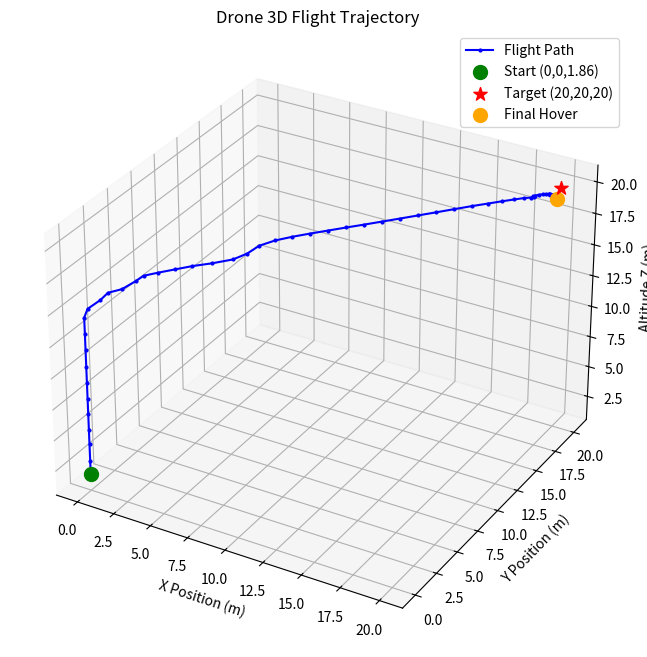

Write the Python code that produced this figure.
import matplotlib.pyplot as plt
import re

# 這裡放入你提供的完整 Log 數據（擷取部分作為示範，你可以貼上全部）
log_data = """
================================================================================
第 3/3 回合開始（目標: x=20.0m, y=20.0m, 高度=20.0m）
================================================================================
Step   0 | x:  0.00 y:  0.00 高度:  1.86 m | 誤差(x,y,z): ( 20.0,  20.0,  18.1) | 3D誤差:  33.6 m | 動作: 上升 ⤴   | 獎勵:   0.14
Step   1 | x:  0.00 y:  0.00 高度:  2.96 m | 誤差(x,y,z): ( 20.0,  20.0,  17.0) | 3D誤差:  33.0 m | 動作: 上升 ⤴   | 獎勵:   1.07
Step   2 | x:  0.00 y:  0.00 高度:  4.32 m | 誤差(x,y,z): ( 20.0,  20.0,  15.7) | 3D誤差:  32.3 m | 動作: 上升 ⤴   | 獎勵:   1.33
Step   3 | x:  0.00 y:  0.00 高度:  5.49 m | 誤差(x,y,z): ( 20.0,  20.0,  14.5) | 3D誤差:  31.8 m | 動作: 上升 ⤴   | 獎勵:   1.14
Step   4 | x:  0.00 y:  0.00 高度:  6.78 m | 誤差(x,y,z): ( 20.0,  20.0,  13.2) | 3D誤差:  31.2 m | 動作: 上升 ⤴   | 獎勵:   1.26
Step   5 | x:  0.00 y:  0.00 高度:  8.05 m | 誤差(x,y,z): ( 20.0,  20.0,  11.9) | 3D誤差:  30.7 m | 動作: 上升 ⤴   | 獎勵:   1.25
Step   6 | x:  0.00 y:  0.00 高度:  9.33 m | 誤差(x,y,z): ( 20.0,  20.0,  10.7) | 3D誤差:  30.2 m | 動作: 上升 ⤴   | 獎勵:   1.25
Step   7 | x:  0.00 y:  0.00 高度: 10.63 m | 誤差(x,y,z): ( 20.0,  20.0,   9.4) | 3D誤差:  29.8 m | 動作: 上升 ⤴   | 獎勵:   1.27
Step   8 | x:  0.00 y:  0.00 高度: 11.93 m | 誤差(x,y,z): ( 20.0,  20.0,   8.1) | 3D誤差:  29.4 m | 動作: 上升 ⤴   | 獎勵:   1.27
Step   9 | x:  0.00 y:  0.00 高度: 13.24 m | 誤差(x,y,z): ( 20.0,  20.0,   6.8) | 3D誤差:  29.1 m | 動作: 上升 ⤴   | 獎勵:   1.28
Step  10 | x:  0.00 y:  0.00 高度: 14.51 m | 誤差(x,y,z): ( 20.0,  20.0,   5.5) | 3D誤差:  28.8 m | 動作: 上升 ⤴   | 獎勵:   1.24
Step  11 | x:  0.15 y:  0.15 高度: 15.16 m | 誤差(x,y,z): ( 19.9,  19.9,   4.8) | 3D誤差:  28.5 m | 動作: 東北 ↗   | 獎勵:   0.91
Step  12 | x:  0.69 y:  0.68 高度: 15.73 m | 誤差(x,y,z): ( 19.3,  19.3,   4.3) | 3D誤差:  27.7 m | 動作: 上升 ⤴   | 獎勵:   1.61
Step  13 | x:  1.01 y:  1.00 高度: 16.22 m | 誤差(x,y,z): ( 19.0,  19.0,   3.8) | 3D誤差:  27.1 m | 動作: 直飛 ➹   | 獎勵:   1.12
Step  14 | x:  1.58 y:  1.58 高度: 16.36 m | 誤差(x,y,z): ( 18.4,  18.4,   3.6) | 3D誤差:  26.3 m | 動作: 直飛 ➹   | 獎勵:   1.25
Step  15 | x:  2.15 y:  2.14 高度: 16.85 m | 誤差(x,y,z): ( 17.9,  17.9,   3.2) | 3D誤差:  25.5 m | 動作: 上升 ⤴   | 獎勵:   1.57
Step  16 | x:  2.48 y:  2.47 高度: 17.19 m | 誤差(x,y,z): ( 17.5,  17.5,   2.8) | 3D誤差:  24.9 m | 動作: 直飛 ➹   | 獎勵:   0.98
Step  17 | x:  3.06 y:  3.05 高度: 17.29 m | 誤差(x,y,z): ( 16.9,  16.9,   2.7) | 3D誤差:  24.1 m | 動作: 直飛 ➹   | 獎勵:   1.24
Step  18 | x:  3.76 y:  3.75 高度: 17.38 m | 誤差(x,y,z): ( 16.2,  16.2,   2.6) | 3D誤差:  23.1 m | 動作: 直飛 ➹   | 獎勵:   1.46
Step  19 | x:  4.49 y:  4.48 高度: 17.47 m | 誤差(x,y,z): ( 15.5,  15.5,   2.5) | 3D誤差:  22.1 m | 動作: 直飛 ➹   | 獎勵:   1.52
Step  20 | x:  5.28 y:  5.28 高度: 17.49 m | 誤差(x,y,z): ( 14.7,  14.7,   2.5) | 3D誤差:  21.0 m | 動作: 東北 ↗   | 獎勵:   1.57
Step  21 | x:  6.11 y:  6.25 高度: 17.52 m | 誤差(x,y,z): ( 13.9,  13.8,   2.5) | 3D誤差:  19.7 m | 動作: 東 →    | 獎勵:   1.79
Step  22 | x:  6.43 y:  7.29 高度: 17.50 m | 誤差(x,y,z): ( 13.6,  12.7,   2.5) | 3D誤差:  18.8 m | 動作: 東 →    | 獎勵:   1.32
Step  23 | x:  6.64 y:  8.29 高度: 17.62 m | 誤差(x,y,z): ( 13.4,  11.7,   2.4) | 3D誤差:  17.9 m | 動作: 直飛 ➹   | 獎勵:   1.31
Step  24 | x:  7.20 y:  9.11 高度: 17.75 m | 誤差(x,y,z): ( 12.8,  10.9,   2.2) | 3D誤差:  17.0 m | 動作: 直飛 ➹   | 獎勵:   1.47
Step  25 | x:  7.92 y:  9.84 高度: 17.87 m | 誤差(x,y,z): ( 12.1,  10.2,   2.1) | 3D誤差:  15.9 m | 動作: 直飛 ➹   | 獎勵:   1.54
Step  26 | x:  8.69 y: 10.54 高度: 17.98 m | 誤差(x,y,z): ( 11.3,   9.5,   2.0) | 3D誤差:  14.9 m | 動作: 直飛 ➹   | 獎勵:   1.55
Step  27 | x:  9.49 y: 11.22 高度: 18.10 m | 誤差(x,y,z): ( 10.5,   8.8,   1.9) | 3D誤差:  13.8 m | 動作: 直飛 ➹   | 獎勵:   1.58
Step  28 | x: 10.31 y: 11.92 高度: 18.22 m | 誤差(x,y,z): (  9.7,   8.1,   1.8) | 3D誤差:  12.7 m | 動作: 直飛 ➹   | 獎勵:   1.60
Step  29 | x: 11.12 y: 12.59 高度: 18.34 m | 誤差(x,y,z): (  8.9,   7.4,   1.7) | 3D誤差:  11.7 m | 動作: 直飛 ➹   | 獎勵:   1.57
Step  30 | x: 11.92 y: 13.27 高度: 18.46 m | 誤差(x,y,z): (  8.1,   6.7,   1.5) | 3D誤差:  10.6 m | 動作: 直飛 ➹   | 獎勵:   1.58
Step  31 | x: 12.72 y: 13.93 高度: 18.59 m | 誤差(x,y,z): (  7.3,   6.1,   1.4) | 3D誤差:   9.6 m | 動作: 直飛 ➹   | 獎勵:   1.56
Step  32 | x: 13.53 y: 14.61 高度: 18.72 m | 誤差(x,y,z): (  6.5,   5.4,   1.3) | 3D誤差:   8.5 m | 動作: 直飛 ➹   | 獎勵:   1.58
Step  33 | x: 14.34 y: 15.29 高度: 18.85 m | 誤差(x,y,z): (  5.7,   4.7,   1.1) | 3D誤差:   7.4 m | 動作: 直飛 ➹   | 獎勵:   1.60
Step  34 | x: 15.16 y: 15.97 高度: 18.99 m | 誤差(x,y,z): (  4.8,   4.0,   1.0) | 3D誤差:   6.4 m | 動作: 直飛 ➹   | 獎勵:   1.61
Step  35 | x: 15.96 y: 16.64 高度: 19.12 m | 誤差(x,y,z): (  4.0,   3.4,   0.9) | 3D誤差:   5.3 m | 動作: 直飛 ➹   | 獎勵:   1.56
Step  36 | x: 16.68 y: 17.24 高度: 19.22 m | 誤差(x,y,z): (  3.3,   2.8,   0.8) | 3D誤差:   4.4 m | 動作: 直飛 ➹   | 獎勵:   1.40
Step  37 | x: 17.31 y: 17.77 高度: 19.31 m | 誤差(x,y,z): (  2.7,   2.2,   0.7) | 3D誤差:   3.6 m | 動作: 直飛 ➹   | 獎勵:   1.22
Step  38 | x: 17.86 y: 18.22 高度: 19.38 m | 誤差(x,y,z): (  2.1,   1.8,   0.6) | 3D誤差:   2.9 m | 動作: 直飛 ➹   | 獎勵:   1.03
Step  39 | x: 18.29 y: 18.58 高度: 19.43 m | 誤差(x,y,z): (  1.7,   1.4,   0.6) | 3D誤差:   2.3 m | 動作: 直飛 ➹   | 獎勵:   0.83
Step  40 | x: 18.60 y: 18.87 高度: 19.41 m | 誤差(x,y,z): (  1.4,   1.1,   0.6) | 3D誤差:   1.9 m | 動作: 東 →    | 獎勵:   0.54
Step  41 | x: 18.69 y: 19.06 高度: 19.38 m | 誤差(x,y,z): (  1.3,   0.9,   0.6) | 3D誤差:   1.7 m | 動作: 西南 ↙   | 獎勵:   0.22
Step  42 | x: 18.64 y: 19.07 高度: 19.42 m | 誤差(x,y,z): (  1.4,   0.9,   0.6) | 3D誤差:   1.7 m | 動作: 直飛 ➹   | 獎勵:  -0.02
Step  43 | x: 18.75 y: 19.15 高度: 19.47 m | 誤差(x,y,z): (  1.3,   0.8,   0.5) | 3D誤差:   1.6 m | 動作: 直飛 ➹   | 獎勵:   0.21
Step  44 | x: 18.92 y: 19.28 高度: 19.51 m | 誤差(x,y,z): (  1.1,   0.7,   0.5) | 3D誤差:   1.4 m | 動作: 直飛 ➹   | 獎勵:   0.31
Step  45 | x: 19.11 y: 19.41 高度: 19.54 m | 誤差(x,y,z): (  0.9,   0.6,   0.5) | 3D誤差:   1.2 m | 動作: 直飛 ➹   | 獎勵:   0.31
Step  46 | x: 19.28 y: 19.52 高度: 19.56 m | 誤差(x,y,z): (  0.7,   0.5,   0.4) | 3D誤差:   1.0 m | 動作: 直飛 ➹   | 獎勵:   1.28
Step  47 | x: 19.38 y: 19.61 高度: 19.53 m | 誤差(x,y,z): (  0.6,   0.4,   0.5) | 3D誤差:   0.9 m | 動作: 南 ↓    | 獎勵:   1.13
Step  48 | x: 19.37 y: 19.66 高度: 19.48 m | 誤差(x,y,z): (  0.6,   0.3,   0.5) | 3D誤差:   0.9 m | 動作: 東北 ↗   | 獎勵:   0.96
Step  49 | x: 19.41 y: 19.76 高度: 19.43 m | 誤差(x,y,z): (  0.6,   0.2,   0.6) | 3D誤差:   0.9 m | 動作: 南 ↓    | 獎勵:   1.06
Step  50 | x: 19.38 y: 19.82 高度: 19.38 m | 誤差(x,y,z): (  0.6,   0.2,   0.6) | 3D誤差:   0.9 m | 動作: 東北 ↗   | 獎勵:   0.95
Step  51 | x: 19.42 y: 19.92 高度: 19.33 m | 誤差(x,y,z): (  0.6,   0.1,   0.7) | 3D誤差:   0.9 m | 動作: 南 ↓    | 獎勵:   1.06
Step  52 | x: 19.38 y: 19.99 高度: 19.28 m | 誤差(x,y,z): (  0.6,   0.0,   0.7) | 3D誤差:   0.9 m | 動作: 東北 ↗   | 獎勵:   0.95
Step  53 | x: 19.42 y: 20.08 高度: 19.24 m | 誤差(x,y,z): (  0.6,  -0.1,   0.8) | 3D誤差:   1.0 m | 動作: 南 ↓    | 獎勵:   0.89
Step  54 | x: 19.38 y: 20.15 高度: 19.19 m | 誤差(x,y,z): (  0.6,  -0.1,   0.8) | 3D誤差:   1.0 m | 動作: 東北 ↗   | 獎勵:   0.82
Step  55 | x: 19.42 y: 20.23 高度: 19.14 m | 誤差(x,y,z): (  0.6,  -0.2,   0.9) | 3D誤差:   1.1 m | 動作: 西南 ↙   | 獎勵: 172.00

>> 回合結束: success  總步數: 56  總獎勵: 236.08

   >> 進入延伸驗證階段，額外觀察 20 秒，確認是否能持續穩定懸停...
   延伸 Step  56 | x: 19.38 y: 20.20 高度: 19.09 m | 3D誤差:   1.1 m | 速度: 0.09 m/s | 動作: 東北 ↗  
   延伸 Step  57 | x: 19.42 y: 20.24 高度: 19.05 m | 3D誤差:   1.1 m | 速度: 0.07 m/s | 動作: 西南 ↙  
   延伸 Step  58 | x: 19.38 y: 20.21 高度: 19.00 m | 3D誤差:   1.2 m | 速度: 0.08 m/s | 動作: 東北 ↗  
   延伸 Step  59 | x: 19.42 y: 20.25 高度: 18.95 m | 3D誤差:   1.2 m | 速度: 0.07 m/s | 動作: 西南 ↙  
   延伸 Step  60 | x: 19.37 y: 20.18 高度: 19.05 m | 3D誤差:   1.2 m | 速度: 0.29 m/s | 動作: 直飛 ➹  
   延伸 Step  61 | x: 19.40 y: 20.14 高度: 19.17 m | 3D誤差:   1.0 m | 速度: 0.26 m/s | 動作: 上升 ⤴  
   延伸 Step  62 | x: 19.43 y: 20.14 高度: 19.15 m | 3D誤差:   1.0 m | 速度: 0.15 m/s | 動作: 東北 ↗  
   延伸 Step  63 | x: 19.50 y: 20.20 高度: 19.10 m | 3D誤差:   1.0 m | 速度: 0.05 m/s | 動作: 西南 ↙  
   延伸 Step  64 | x: 19.47 y: 20.17 高度: 19.06 m | 3D誤差:   1.1 m | 速度: 0.08 m/s | 動作: 東北 ↗  
   延伸 Step  65 | x: 19.51 y: 20.21 高度: 19.01 m | 3D誤差:   1.1 m | 速度: 0.07 m/s | 動作: 西南 ↙  
   延伸 Step  66 | x: 19.48 y: 20.17 高度: 18.97 m | 3D誤差:   1.2 m | 速度: 0.08 m/s | 動作: 東北 ↗  
   延伸 Step  67 | x: 19.51 y: 20.21 高度: 18.92 m | 3D誤差:   1.2 m | 速度: 0.07 m/s | 動作: 西南 ↙  
   延伸 Step  68 | x: 19.47 y: 20.15 高度: 19.02 m | 3D誤差:   1.1 m | 速度: 0.30 m/s | 動作: 直飛 ➹  
   延伸 Step  69 | x: 19.48 y: 20.10 高度: 19.14 m | 3D誤差:   1.0 m | 速度: 0.26 m/s | 動作: 上升 ⤴  
   延伸 Step  70 | x: 19.49 y: 20.09 高度: 19.26 m | 3D誤差:   0.9 m | 速度: 0.25 m/s | 動作: 上升 ⤴  
   延伸 Step  71 | x: 19.51 y: 20.10 高度: 19.24 m | 3D誤差:   0.9 m | 速度: 0.16 m/s | 動作: 東北 ↗  
   延伸 Step  72 | x: 19.58 y: 20.17 高度: 19.20 m | 3D誤差:   0.9 m | 速度: 0.05 m/s | 動作: 西南 ↙  
   延伸 Step  73 | x: 19.55 y: 20.14 高度: 19.15 m | 3D誤差:   1.0 m | 速度: 0.09 m/s | 動作: 東北 ↗  
   延伸 Step  74 | x: 19.59 y: 20.18 高度: 19.11 m | 3D誤差:   1.0 m | 速度: 0.07 m/s | 動作: 西南 ↙  
   延伸 Step  75 | x: 19.56 y: 20.14 高度: 19.06 m | 3D誤差:   1.0 m | 速度: 0.08 m/s | 動作: 東北 ↗  
   延伸 Step  76 | x: 19.60 y: 20.18 高度: 19.01 m | 3D誤差:   1.1 m | 速度: 0.07 m/s | 動作: 西南 ↙  
   延伸 Step  77 | x: 19.56 y: 20.14 高度: 18.97 m | 3D誤差:   1.1 m | 速度: 0.08 m/s | 動作: 東北 ↗  
   延伸 Step  78 | x: 19.60 y: 20.18 高度: 18.92 m | 3D誤差:   1.2 m | 速度: 0.07 m/s | 動作: 西南 ↙  
   延伸 Step  79 | x: 19.55 y: 20.12 高度: 19.02 m | 3D誤差:   1.1 m | 速度: 0.29 m/s | 動作: 直飛 ➹  
   延伸 Step  80 | x: 19.55 y: 20.08 高度: 19.14 m | 3D誤差:   1.0 m | 速度: 0.26 m/s | 動作: 上升 ⤴  
   延伸 Step  81 | x: 19.56 y: 20.06 高度: 19.25 m | 3D誤差:   0.9 m | 速度: 0.25 m/s | 動作: 上升 ⤴  
   延伸 Step  82 | x: 19.58 y: 20.08 高度: 19.23 m | 3D誤差:   0.9 m | 速度: 0.16 m/s | 動作: 東北 ↗  
   延伸 Step  83 | x: 19.65 y: 20.14 高度: 19.18 m | 3D誤差:   0.9 m | 速度: 0.06 m/s | 動作: 西南 ↙  
   延伸 Step  84 | x: 19.62 y: 20.11 高度: 19.14 m | 3D誤差:   1.0 m | 速度: 0.09 m/s | 動作: 東北 ↗  
   延伸 Step  85 | x: 19.66 y: 20.16 高度: 19.09 m | 3D誤差:   1.0 m | 速度: 0.08 m/s | 動作: 西南 ↙  
   延伸 Step  86 | x: 19.62 y: 20.11 高度: 19.04 m | 3D誤差:   1.0 m | 速度: 0.08 m/s | 動作: 東北 ↗  
   延伸 Step  87 | x: 19.67 y: 20.16 高度: 18.99 m | 3D誤差:   1.1 m | 速度: 0.09 m/s | 動作: 西南 ↙  
   延伸 Step  88 | x: 19.60 y: 20.09 高度: 19.07 m | 3D誤差:   1.0 m | 速度: 0.28 m/s | 動作: 上升 ⤴  
   延伸 Step  89 | x: 19.57 y: 20.07 高度: 19.19 m | 3D誤差:   0.9 m | 速度: 0.25 m/s | 動作: 上升 ⤴  
   延伸 Step  90 | x: 19.59 y: 20.08 高度: 19.18 m | 3D誤差:   0.9 m | 速度: 0.15 m/s | 動作: 東北 ↗  
   延伸 Step  91 | x: 19.65 y: 20.14 高度: 19.13 m | 3D誤差:   0.9 m | 速度: 0.06 m/s | 動作: 西南 ↙  
   延伸 Step  92 | x: 19.62 y: 20.11 高度: 19.08 m | 3D誤差:   1.0 m | 速度: 0.09 m/s | 動作: 東北 ↗  
   延伸 Step  93 | x: 19.66 y: 20.15 高度: 19.03 m | 3D誤差:   1.0 m | 速度: 0.07 m/s | 動作: 西南 ↙  
   延伸 Step  94 | x: 19.62 y: 20.12 高度: 18.99 m | 3D誤差:   1.1 m | 速度: 0.08 m/s | 動作: 東北 ↗  
   延伸 Step  95 | x: 19.66 y: 20.15 高度: 18.94 m | 3D誤差:   1.1 m | 速度: 0.07 m/s | 動作: 西南 ↙  
   >> 延伸驗證結束。

評估完成。
依照座標與時間軸畫無人機飛行的路徑圖
"""
# 提示：請將上面 log_data 替換為你聊天紀錄中的完整文字

# 使用正則表達式萃取 x, y, 高度
pattern = r"x:\s*([\d.]+)\s*y:\s*([\d.]+)\s*高度:\s*([\d.]+)"
matches = re.findall(pattern, log_data)

# 轉換為浮點數列表
x_vals = [float(m[0]) for m in matches]
y_vals = [float(m[1]) for m in matches]
z_vals = [float(m[2]) for m in matches]

# 設定 3D 畫布
fig = plt.figure(figsize=(10, 8))
ax = fig.add_subplot(111, projection='3d')

# 繪製飛行軌跡
ax.plot(x_vals, y_vals, z_vals, label='Flight Path', color='b', marker='.', markersize=4)

# 標記起點與終點(目標)
ax.scatter(x_vals[0], y_vals[0], z_vals[0], color='green', s=100, label='Start (0,0,1.86)')
ax.scatter(20.0, 20.0, 20.0, color='red', s=100, marker='*', label='Target (20,20,20)')
ax.scatter(x_vals[-1], y_vals[-1], z_vals[-1], color='orange', s=100, label='Final Hover')

# 設定軸標籤
ax.set_xlabel('X Position (m)')
ax.set_ylabel('Y Position (m)')
ax.set_zlabel('Altitude Z (m)')
ax.set_title('Drone 3D Flight Trajectory')
ax.legend()

# 顯示圖表
plt.show()
